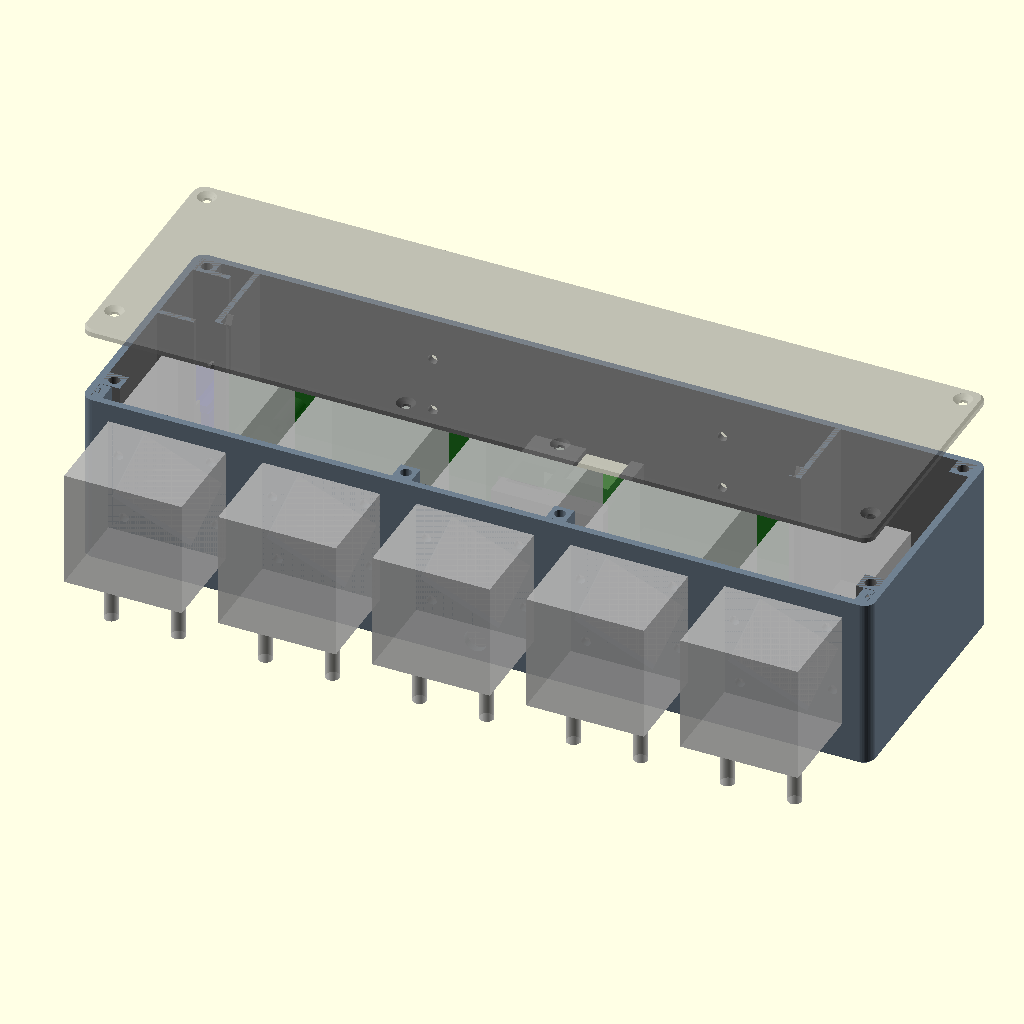
Cell 1: rendered with the file's own defaults.
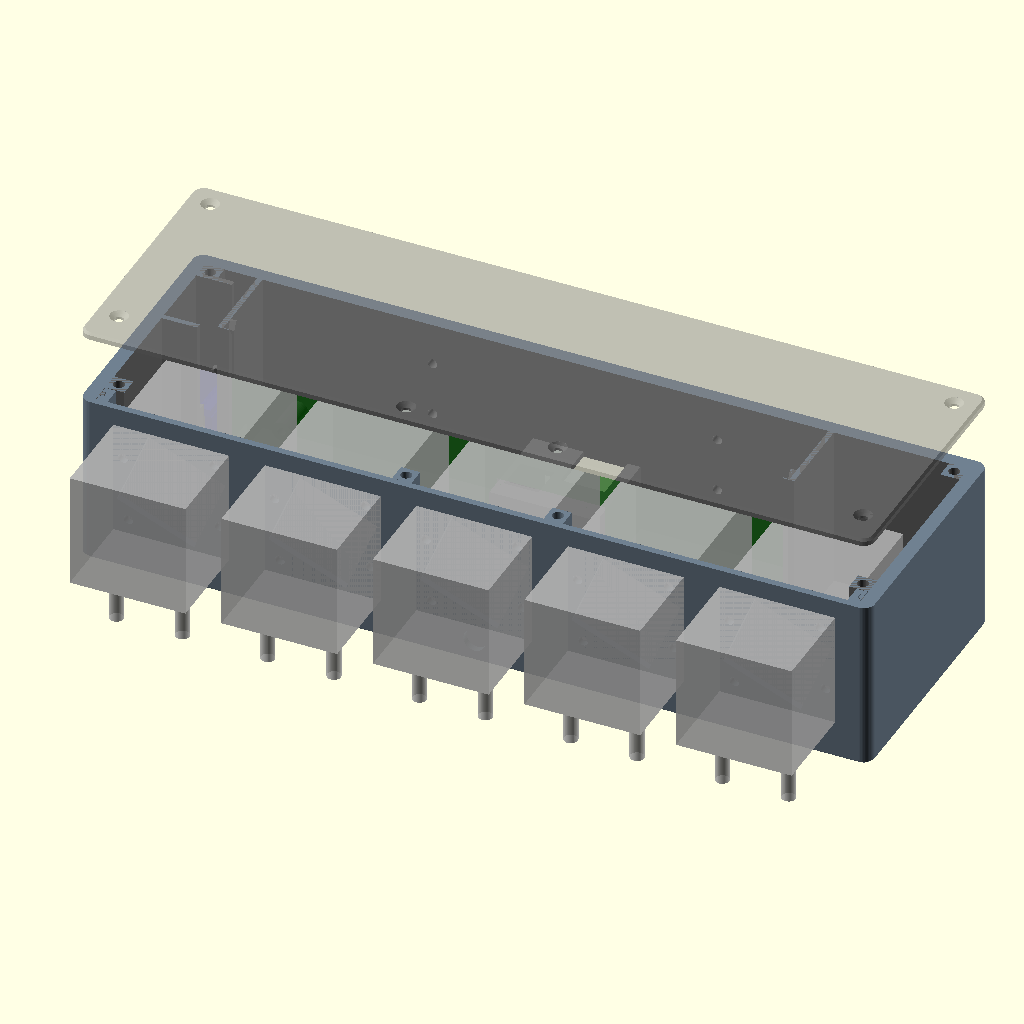
Cell 2: the same model with wall = 5.
All cells are drawn from the same view direction (rotation 55°, 0°, 25°, orthographic, colour scheme Cornfield), but the view is re-fitted for each cell, so position and scale can differ between cells as well as the parameter.
The OpenSCAD source (hardware/d5v1/enclosure/enclosure_v1.1.scad):
// =====================================================================
//  LGAL Doser 5 - enclosure for board d5v1 v1.1
//  Based on the flat enclosure v15 (board v1.0). New for v1.1:
//   - 65 mm high; the pumps sit low, their tube nipples overhang the bottom by ~8 mm
//   - one U-shaped board upright behind the motors, components facing the back wall; the
//     motor cables run over its top edge to the pump plugs
//   - the board slides in from the top into guide slots and stands on blocks 4 mm above the
//     floor, the lid holds it down (no screws)
//   - barrel jack and RJ45 point down into a niche behind pump 3 that is open to the back
//     and to the bottom; the niche passes through the notch of the board
//   - reset/setup button pressed with a paper clip through the back wall
//   - DS3231 RTC module upside down in a pocket at the left side wall, held only at its corners
//   - printable: walls, ribs, lips and tabs are at least 2 mm thick
//   - status light in the front under pump 3, narrow side margins, no level sensors
//   - removable front plate: the pumps are screwed to it on the bench, then it slides in from
//     the top; it covers the whole front, the joint is a seam on the sides and the bottom
//  Three parts: base, front plate (with the pumps) + lid (smooth, no openings, stackable).
//  Material: PA12 (MJF), M3 heat-set inserts for the lid screws.
//
//  Coordinates (OpenSCAD, right-handed):
//   X: seen from the front, positive to the RIGHT; pump 1 is on the left
//   Y = 0 at the inside of the front panel, positive to the back
//   Z = 0 at the outside of the floor
//  Board (KiCad top view = view from the back): X = mb_xr - (x - 100), Z = mb_z1 - (y - 100)
//
//  Output:  part = "base" | "plate" | "lid" | "plug" | "assembly"
//  Rendered with OpenSCAD 2026.10.11 (manifold backend), checked for collisions against the
//  board, its parts (also while sliding in) and the motors; not yet printed.
// =====================================================================

part = "assembly";
$fn = 48;

// ---------- General ----------
wall     = 2.5;
floor_t  = 3;
front_t  = 2.5;
lid_t    = 2.5;
corner_r = 4;           // radius of the vertical outside edges
chamfer  = 0.8;         // chamfer at the top edge of the lid and the bottom edge
height   = 65;          // outside, with the lid
z_top    = height - lid_t;

// ---------- Pumps (Kamoer KPHM100-ST, data sheet 2.3.1) ----------
pump_pitch   = 55;      // head incl. tube connectors 50 mm + 5 mm gap
pump_x       = [for (i = [-2:2]) 150 + i * pump_pitch];
pump_z       = 35;      // motor centre; flange bottom at z 14, nipple tips ~8 mm below the floor
motor_w      = 42;
motor_len    = 50.5;
pump_cut     = 30.3;
// The Kamoer drawing shows the mounting plate FROM THE BACK (motor side), so the hole
// pattern and the rotation are mirrored for the front view.
pump_cut_rot = 22;      // as in the drawing (from the back), counter-clockwise
pump_hole_d  = 3.5;
pump_holes   = [[-15.5, 15.5], [17.5, 8.5], [-17.5, -8.5], [15.5, -15.5]];  // as in the drawing (from the back)

// ---------- Removable front plate ----------
// The threads of the Kamoer mounting plates (42 x 41.9 x 7 mm) are blind holes in their front
// face, and the screws go in from the front beside the head; in the enclosure the lower ones
// cannot be reached. So the pumps are screwed to the front plate on the bench, and the plate
// with the pumps then slides in from the top. It covers the whole front including the ends of
// the side walls and the floor, so the joint is a seam on the sides and the bottom, not on the
// front. Legs on its back edges carry a groove that slides over a tongue on the inside of each
// side wall and on the floor; the lid holds it down and is screwed into two columns on it.
fp_clr  = 0.2;          // clearance in the joint
leg_t   = 4;            // thickness of the legs (side legs in X, bottom leg in Z)
leg_d   = 7;            // depth of the legs behind the plate
tg_h    = 1.5;          // how far the tongues stand out of the side walls and the floor
tg_y    = [2.5, 4.5];   // tongues behind the plate (front and back web of the groove >= 2 mm)
led_gap = 9;            // half width of the gap in the bottom leg and the floor tongue at the status light

// ---------- Inside ----------
side_margin = 7.5;                               // margin beside the outer pumps
in_x0 = pump_x[0] - motor_w/2 - side_margin;
in_x1 = pump_x[4] + motor_w/2 + side_margin;

// ---------- Board d5v1 v1.1 (205 x 50 mm, KiCad outline x 100..305, y 100..150) ----------
// U shape: notch x 167.5..207.5 from y 127 to the bottom edge, centred behind pump 3.
pcb_t  = 1.6;
mb_xr  = 237.5;                // KiCad x 100 (right edge seen from the front)
mb_xl  = mb_xr - 205;          // KiCad x 305
mb_z0  = floor_t + 4;          // bottom edge on support blocks, 4 mm above the floor (water)
mb_z1  = mb_z0 + 50;           // top edge
mb_y   = motor_len + 6;        // solder side; 6 mm behind the motors for solder joints and cables
comp_h = 26;                   // components on the back side (drivers with heat sink 25 mm)
in_y1  = mb_y + pcb_t + comp_h + 1;
function MB(p) = [mb_xr - (p[0] - 100), mb_z1 - (p[1] - 100)];
notch_x0 = MB([207.5, 0])[0];  notch_x1 = MB([167.5, 0])[0];
notch_z1 = MB([0, 127])[1];

// ---------- Guide slots for the board (left and right edge) ----------
slot_d   = 2;                  // the board edge reaches 2 mm into the slot (2.5 mm free on the board)
slot_clr = 0.2;                // clearance at the edge and on each side of the board
lip_t    = 2;                  // lips in front of and behind the board
rib_t    = 2;                  // rib behind the board edge, joined to the back wall
lead_in  = 3;                  // chamfer at the top of the slots
// support blocks under the bottom edge (the slots have their bottom at the same height)
sup_x = [70, 105, 190, 215];
sup_l = 8;

// ---------- Lid: tabs that hold the board down (between the pump plugs) ----------
tab_x = [MB([136.5, 0])[0], MB([239.8, 0])[0], MB([272, 0])[0]];
tab_w = 6;

// ---------- Niche: open to the back and to the bottom, through the notch ----------
nw     = 2;                     // wall thickness of the niche
n_x0   = notch_x0 + 0.5 + nw;   // inside
n_x1   = notch_x1 - 0.5 - nw;
n_y0   = motor_len + 2.5;       // front of the niche (inside)
n_ztop = MB([0, 128.5])[1] - 0.6;  // top of the ceiling, 0.6 mm under the jack faces
n_z1   = n_ztop - nw;           // ceiling (inside)
// Cut-outs in the ceiling for the plugs; check them against the assembled board.
comp_y = mb_y + pcb_t;          // component side
dc_x0  = MB([204.6, 0])[0];  dc_x1 = MB([192.3, 0])[0];          // barrel jack J1 (axis at KiCad x 198.3)
dc_y0  = comp_y - 0.5;       dc_y1 = comp_y + 12;
eth_x0 = MB([188.7, 0])[0];  eth_x1 = MB([172.6, 0])[0];          // RJ45 on the USR-ES1 (J7/J8)
eth_y0 = comp_y + 9;         eth_y1 = in_y1 - 0.01;

// ---------- Reset/setup button: pin hole in the back wall with guide tube and plug ----------
btn      = MB([292, 143]);     // SW1
btn_h    = 10.4;               // button height above the board (Multimec 3FTH9)
btn_hole_d = 3;                // for a paper clip
btn_cb_d = 7;  btn_cb_h = 1.2; // counterbore outside for the plug
btn_tube_d = 7;                // 2 mm wall around the pin hole
btn_tube_y = comp_y + btn_h + 3;     // tube ends ~3 mm above the plunger
plug_fit = 0.15;               // oversize of the plug (press fit in TPU)

// ---------- RTC module (DS3231 + AT24C32, ZS-042 type, measured about 38.3 x 21.7 mm) ----------
// Stands upright in a pocket at the left side wall, battery holder towards the wall, the 6-pin
// angled header at the bottom: its pins and the plug of the cable to J10 point down. Both long
// edges carry parts in the middle (IC leads about 1 mm from the edge, the battery holder
// overhangs one edge by about 1 mm), so the module is held only at its four corners: it stands in
// two short channels at the bottom corners, and two forks on the lid catch the top corners; both
// also stop the board sideways. Two flat webs from the side wall close the pocket at the front and
// the back, the back one flush with the lid screw column. Check on the first print.
rtc_w     = 22;                // board width (measured about 21.7)
rtc_l     = 38.5;              // board length (measured about 38.3)
rtc_t     = 1.6;
rtc_bat   = 8;                 // battery holder below the board (measured 8 mm at the spring)
rtc_bat_w = 23;                // battery holder width, overhangs one long edge by about 1 mm
rtc_chip  = 4.5;               // highest part on the chip side: the bent pins of the header
rtc_xb    = in_x0 + rtc_bat + 1;    // battery side of its board (1 mm air to the side wall)
rtc_xc    = rtc_xb + rtc_t;         // chip side of its board
rtc_yc    = in_y1 - 7 - rtc_bat_w/2 - 1;   // centre of its board: back web flush with the lid screw column
rtc_z0    = z_top - 0.5 - rtc_l;    // stands on the channel floors, 0.5 mm under the lid
rtc_clr   = 0.3;               // clearance around the board
rtc_grip  = 1.5;               // channels and forks hold 1.5 mm of each corner
rtc_hold  = 5;                 // height of the channels and forks
rtc_xo    = rtc_xc + rtc_clr + 2;   // outside of the channels (2 mm lips)
rtc_cable_y = [61, 77];        // opening in the left guide rib for the cable to J10 (behind the board)
rtc_cable_h = 10;

// ---------- Status light in the front, under pump 3 ----------
led_x = pump_x[2];
led_z = 8;
led_d = 8;

// ---------- Screws ----------
ins_d = 4.0;  ins_h = 6.5;  scr_d = 3.4;   // heat-set insert M3x5.7 (e.g. ruthex RX-M3x5.7): hole 4.0 mm, depth >= 6 mm
csk_d = 6.6;                                // countersunk head M3 (90 degrees)

// ---------- Lid screws: 6 columns ----------
col_w = 7;
cx0 = in_x0 + col_w/2;  cx1 = in_x1 - col_w/2;
cols_base  = [[cx0, leg_d + fp_clr + col_w/2], [cx1, leg_d + fp_clr + col_w/2],   // behind the side legs
              [cx0, in_y1 - col_w/2], [cx1, in_y1 - col_w/2]];
cols_plate = [[(pump_x[1] + pump_x[2]) / 2, col_w/2],      // on the front plate, between pump 2 and 3
              [(pump_x[2] + pump_x[3]) / 2, col_w/2]];     // between pump 3 and 4
cols = concat(cols_base, cols_plate);

// ---------- DIN rail clip (35 x 47 mm, holes 3.2 mm, 20 mm apart) ----------
// M3 screws through the clips, M3 nut with washer on the inside. The upper holes are at the
// height of the drivers (heat sinks 25 mm, only 2 mm from the back wall), so the holes sit in
// the gaps between the drivers of pumps 2/3 and 4/5 (about 11 mm wide, 2 mm beside the washer);
// therefore the clips are not quite symmetric. They end flush with the top of the lid.
din_x = [94, 197.3];
din_nut = [7, 4];               // room for washer (7 mm) and nut on the inside: diameter, height
din_z = [height - 38, height - 18];
din_d = 3.4;

// ---------- Floor ----------
drain_y  = 12;                                   // right behind the bottom leg of the front plate, under each motor
drain_d_out = 3;  drain_d_in = 8;
// Rubber feet: the tube nipples overhang the bottom by ~8 mm, so feet of at least 10 mm,
// or the device stands at the edge of a shelf.
foot_d = 10.5;  foot_h = 1;
foot_in = 7.5;                                   // centre from the outside edges, in the corners
feet = [for (x = [in_x0 - wall + foot_in, in_x1 + wall - foot_in],
             y = [foot_in, in_y1 + wall - foot_in]) [x, y]];   // the front ones behind the seam

// =====================================================================
ox0 = in_x0 - wall;   ox1 = in_x1 + wall;
oy0 = -front_t;       oy1 = in_y1 + wall;
module box(x0,y0,z0,x1,y1,z1) { translate([x0,y0,z0]) cube([x1-x0, y1-y0, z1-z0]); }
module rbox(x0,y0,z0,x1,y1,z1,r) {
    hull() for (x = [x0 + r, x1 - r], y = [y0 + r, y1 - r])
        translate([x, y, z0]) cylinder(r = r, h = z1 - z0);
}

module pump_cutout(px) {
    translate([px, 0.5, pump_z]) rotate([90,0,0]) {
        // mirrored: drawing from the back -> front view
        rotate([0,0,-pump_cut_rot]) translate([-pump_cut/2, -pump_cut/2, 0]) cube([pump_cut, pump_cut, front_t + 1]);
        for (h = pump_holes) translate([-h[0], h[1], 0]) cylinder(d = pump_hole_d, h = front_t + 1);
    }
}

module shell() {
    hull() {
        rbox(ox0 + chamfer, oy0 + chamfer, 0, ox1 - chamfer, oy1 - chamfer, 0.01, corner_r - chamfer);
        rbox(ox0, oy0, chamfer, ox1, oy1, z_top, corner_r);
    }
}

// guide slot for a board edge at X = xe; s = +1 when the board lies to the right of the edge
module guide(xe, s) {
    ya = mb_y - slot_clr - lip_t;   yb = mb_y + pcb_t + slot_clr + lip_t;
    difference() {
        union() {
            // rib from the front lip to the back wall
            box(min(xe - s * slot_clr, xe - s * (slot_clr + rib_t)), ya, 0.5,
                max(xe - s * slot_clr, xe - s * (slot_clr + rib_t)), in_y1 + 0.01, z_top);
            // lips
            box(min(xe - s * slot_clr, xe + s * slot_d), ya, 0.5,
                max(xe - s * slot_clr, xe + s * slot_d), yb, z_top);
        }
        // slot with a lead-in at the top
        box(min(xe - s * slot_clr, xe + s * (slot_d + 1)), mb_y - slot_clr, mb_z0,
            max(xe - s * slot_clr, xe + s * (slot_d + 1)), mb_y + pcb_t + slot_clr, z_top + 1);
        hull() {
            box(min(xe - s * slot_clr, xe + s * (slot_d + 1)), mb_y - slot_clr, z_top - lead_in,
                max(xe - s * slot_clr, xe + s * (slot_d + 1)), mb_y + pcb_t + slot_clr, z_top - lead_in + 0.01);
            box(min(xe - s * slot_clr, xe + s * (slot_d + 1)), ya + 0.4, z_top,
                max(xe - s * slot_clr, xe + s * (slot_d + 1)), yb - 0.4, z_top + 0.01);
        }
    }
}

// pocket for the RTC module at the left side wall: two webs, channels at the bottom corners
function rtc_eb(s) = rtc_yc - s * (rtc_bat_w/2 + 1);       // web face beside the battery holder
function rtc_ep(s) = rtc_yc - s * (rtc_w/2 + rtc_clr);     // web face at the board
module rtc_pocket() {
    for (s = [1, -1]) {
        eb = rtc_eb(s);  ep = rtc_ep(s);  eg = ep + s * (rtc_clr + rtc_grip);
        // flat web from the side wall to the outside of the channels (room for the battery holder)
        box(in_x0 - 0.01, min(eb, eb - s * 2), 0.5, rtc_xo, max(eb, eb - s * 2), z_top);
        // channel at the bottom corner, with a 45 degree support under it and a lead-in at the top
        difference() {
            union() {
                box(rtc_xb - rtc_clr - 2, min(eb, eg), rtc_z0 - 2, rtc_xo, max(eb, eg), rtc_z0 + rtc_hold);
                hull() {
                    box(rtc_xb - rtc_clr - 2, min(eb, eg), rtc_z0 - 2, rtc_xo, max(eb, eg), rtc_z0 - 1.99);
                    box(rtc_xb - rtc_clr - 2, min(eb, eb + s * 0.01), rtc_z0 - 2 - abs(eg - eb), rtc_xo, max(eb, eb + s * 0.01), rtc_z0 - 1.99);
                }
            }
            box(rtc_xb - rtc_clr, min(ep, eg + s), rtc_z0, rtc_xc + rtc_clr, max(ep, eg + s), z_top);
            hull() {
                box(rtc_xb - rtc_clr, min(ep, eg + s), rtc_z0 + rtc_hold - 1.5, rtc_xc + rtc_clr, max(ep, eg + s), rtc_z0 + rtc_hold - 1.49);
                box(rtc_xb - rtc_clr - 1, min(ep, eg + s), rtc_z0 + rtc_hold, rtc_xc + rtc_clr + 1, max(ep, eg + s), rtc_z0 + rtc_hold + 0.01);
            }
        }
    }
}
// forks on the lid that catch the top corners of the RTC module
module rtc_forks() {
    for (s = [1, -1]) {
        e0 = rtc_eb(s) + s * 0.2;  ep = rtc_ep(s);  eg = ep + s * (rtc_clr + rtc_grip);
        difference() {
            box(rtc_xb - rtc_clr - 2, min(e0, eg), z_top - rtc_hold, rtc_xo, max(e0, eg), z_top + 0.01);
            box(rtc_xb - rtc_clr, min(ep, eg + s), z_top - rtc_hold - 1, rtc_xc + rtc_clr, max(ep, eg + s), z_top + 1);
            hull() {
                box(rtc_xb - rtc_clr, min(ep, eg + s), z_top - rtc_hold + 1.5, rtc_xc + rtc_clr, max(ep, eg + s), z_top - rtc_hold + 1.51);
                box(rtc_xb - rtc_clr - 1, min(ep, eg + s), z_top - rtc_hold - 0.01, rtc_xc + rtc_clr + 1, max(ep, eg + s), z_top - rtc_hold);
            }
        }
    }
}

// ---------- Front plate and its joint ----------
module front_cut() box(ox0 - 1, oy0 - 1, -1, ox1 + 1, 0, z_top + 1);   // the front plate part of the shell
function side_x(s) = s > 0 ? in_x0 : in_x1;                         // inner face of the left / right wall
module fp_legs() {
    for (s = [1, -1]) let(xw = side_x(s))
        box(min(xw + s * fp_clr, xw + s * (fp_clr + leg_t)), -0.01, floor_t,
            max(xw + s * fp_clr, xw + s * (fp_clr + leg_t)), leg_d, z_top);
    difference() {
        box(in_x0 + fp_clr, -0.01, floor_t, in_x1 - fp_clr, leg_d, floor_t + leg_t);
        box(led_x - led_gap, -1, floor_t - 1, led_x + led_gap, leg_d + 1, floor_t + leg_t + 1);
    }
    for (c = cols_plate) box(c[0] - col_w/2, -0.01, floor_t + leg_t - 0.01, c[0] + col_w/2, col_w, z_top);
}
module fp_grooves() {   // open at the bottom, so the plate slides down over the tongues
    for (s = [1, -1]) let(xw = side_x(s))
        box(min(xw - s, xw + s * (tg_h + 0.3)), tg_y[0] - fp_clr, floor_t - 1,
            max(xw - s, xw + s * (tg_h + 0.3)), tg_y[1] + fp_clr, z_top + 1);
    box(in_x0 - 1, tg_y[0] - fp_clr, floor_t - 1, in_x1 + 1, tg_y[1] + fp_clr, floor_t + tg_h + 0.3);
}
module tongues() {
    for (s = [1, -1]) let(xw = side_x(s))
        box(min(xw - s * 0.01, xw + s * tg_h), tg_y[0], floor_t - 0.01,
            max(xw - s * 0.01, xw + s * tg_h), tg_y[1], z_top);
    difference() {
        box(in_x0 - 0.01, tg_y[0], floor_t - 0.01, in_x1 + 0.01, tg_y[1], floor_t + tg_h);
        box(led_x - led_gap, tg_y[0] - 1, floor_t - 1, led_x + led_gap, tg_y[1] + 1, floor_t + tg_h + 1);
    }
}

module front_plate() {
    difference() {
        union() {
            intersection() { shell(); front_cut(); }
            fp_legs();
        }
        fp_grooves();
        // pumps
        for (px = pump_x) pump_cutout(px);
        // status light
        translate([led_x, 0.5, led_z]) rotate([90,0,0]) cylinder(d = led_d, h = front_t + 1);
        // inserts for the lid screws
        for (c = cols_plate) translate([c[0], c[1], z_top - ins_h]) cylinder(d = ins_d, h = ins_h + 1);
    }
}

module niche_walls() {
    // front, sides and ceiling; they pass through the notch of the board
    box(n_x0 - nw, n_y0 - nw, 0, n_x1 + nw, n_y0, n_ztop);
    box(n_x0 - nw, n_y0 - nw, 0, n_x0, oy1 - 0.5, n_ztop);
    box(n_x1, n_y0 - nw, 0, n_x1 + nw, oy1 - 0.5, n_ztop);
    difference() {
        box(n_x0 - nw, n_y0 - nw, n_z1, n_x1 + nw, in_y1, n_ztop);
        box(dc_x0, dc_y0, n_z1 - 1, dc_x1, dc_y1, n_ztop + 1);
        box(eth_x0, eth_y0, n_z1 - 1, eth_x1, eth_y1, n_ztop + 1);
    }
}

module base() {
    difference() {
        union() {
            difference() { shell(); box(in_x0, 0, floor_t, in_x1, in_y1, z_top + 1); front_cut(); }
            tongues();
            guide(mb_xl, 1);
            guide(mb_xr, -1);
            for (x = sup_x) box(x - sup_l/2, mb_y - 1, 0.5, x + sup_l/2, mb_y + pcb_t + 1, mb_z0);
            niche_walls();
            rtc_pocket();
            // guide tube for the button
            translate([btn[0], btn_tube_y, btn[1]]) rotate([-90,0,0]) cylinder(d = btn_tube_d, h = in_y1 - btn_tube_y + 0.01);
            // lid screw columns
            for (c = cols_base)
                box(c[0] - col_w/2, c[1] - col_w/2, 0, c[0] + col_w/2, c[1] + col_w/2, z_top);
        }
        // niche, open to the back and to the bottom
        box(n_x0, n_y0, -1, n_x1, oy1 + 1, n_z1);
        // button: pin hole through back wall and tube, counterbore for the plug
        translate([btn[0], btn_tube_y - 1, btn[1]]) rotate([-90,0,0]) cylinder(d = btn_hole_d, h = oy1 - btn_tube_y + 2);
        translate([btn[0], oy1 - btn_cb_h, btn[1]]) rotate([-90,0,0]) cylinder(d = btn_cb_d, h = btn_cb_h + 1);
        // inserts for the lid screws
        for (c = cols_base) translate([c[0], c[1], z_top - ins_h]) cylinder(d = ins_d, h = ins_h + 1);
        // DIN rail clip: M3 through holes, nut and washer on the inside
        for (x = din_x, z = din_z)
            translate([x, in_y1 - 1, z]) rotate([-90,0,0]) cylinder(d = din_d, h = wall + 2);
        // cable opening for the RTC cable at the bottom of the left guide rib, behind the board
        box(mb_xl - slot_clr - rib_t - 0.1, rtc_cable_y[0], floor_t, mb_xl - slot_clr + 0.01, rtc_cable_y[1], floor_t + rtc_cable_h);
        // drain funnel under each pump
        for (px = pump_x) translate([px, drain_y, -0.01])
            cylinder(d1 = drain_d_out, d2 = drain_d_in, h = floor_t + 0.02);
        // rubber feet
        for (f = feet) translate([f[0], f[1], -0.01]) cylinder(d = foot_d, h = foot_h);
    }
}

module lid() {
    difference() {
        union() {
            hull() {
                rbox(ox0, oy0, z_top, ox1, oy1, z_top + lid_t - chamfer, corner_r);
                rbox(ox0 + chamfer, oy0 + chamfer, z_top + lid_t - 0.01, ox1 - chamfer, oy1 - chamfer, z_top + lid_t, corner_r - chamfer);
            }
            // tabs on the top edge of the board, in front of its components
            for (x = tab_x) box(x - tab_w/2, mb_y - 2.5, mb_z1 + 0.2, x + tab_w/2, mb_y + pcb_t - 0.1, z_top + 0.01);
            rtc_forks();
        }
        // countersunk screws
        for (c = cols) {
            translate([c[0], c[1], z_top - 1]) cylinder(d = scr_d, h = lid_t + 2);
            translate([c[0], c[1], z_top + lid_t - (csk_d - scr_d)/2]) cylinder(d1 = scr_d, d2 = csk_d, h = (csk_d - scr_d)/2 + 0.01);
        }
    }
}

module plug() {   // plug for the button hole, TPU
    cylinder(d = btn_cb_d - 0.2, h = btn_cb_h);                         // head, flush in the counterbore
    translate([0,0,-1.2]) cylinder(d = btn_hole_d + plug_fit, h = 1.21); // pin, press fit
    translate([0,0,-1.2]) cylinder(d1 = btn_hole_d - 0.6, d2 = btn_hole_d + plug_fit, h = 0.4);
}

// ---------- Preview ----------
module board_plate() {
    difference() {
        box(mb_xl, mb_y, mb_z0, mb_xr, mb_y + pcb_t, mb_z1);
        box(notch_x0, mb_y - 1, mb_z0 - 1, notch_x1, mb_y + pcb_t + 1, notch_z1);
    }
}
module rtc_module() {   // board, battery holder (23 mm, centre 23.5 mm from the header end), header and plug
    box(rtc_xb, rtc_yc - rtc_w/2, rtc_z0, rtc_xc, rtc_yc + rtc_w/2, rtc_z0 + rtc_l);
    translate([rtc_xb - rtc_bat, rtc_yc + 0.5, rtc_z0 + 23.5]) rotate([0,90,0]) cylinder(d = rtc_bat_w, h = rtc_bat);
    box(rtc_xc, rtc_yc - rtc_w/2 + 2.2, rtc_z0, rtc_xc + rtc_chip, rtc_yc + rtc_w/2 - 3.8, rtc_z0 + 2.7);
    box(rtc_xc + 2.4, rtc_yc - rtc_w/2 + 2.2, rtc_z0 - 20, rtc_xc + 5, rtc_yc + rtc_w/2 - 3.8, rtc_z0);
}
module boards_preview() {
    color("green", 0.7) board_plate();
    // space of the components (25 mm towards the back wall), barrel jack and USR-ES1
    color("lightgreen", 0.15) difference() {
        box(mb_xl + 2.5, comp_y, mb_z0, mb_xr - 2.5, comp_y + comp_h, mb_z1);
        box(notch_x0, comp_y - 1, mb_z0 - 1, notch_x1, comp_y + comp_h + 1, notch_z1 + 1);
    }
    color("black", 0.8) box(MB([203, 0])[0], comp_y, MB([0, 128.5])[1], MB([193.5, 0])[0], comp_y + 11, MB([0, 114])[1]);
    color("silver", 0.8) box(MB([192.2, 0])[0], comp_y + 8.5, MB([0, 128.5])[1], MB([169.2, 0])[0], comp_y + 24, MB([0, 100.1])[1]);
    // RTC module
    color("blue", 0.7) rtc_module();
}
module pumps_preview() {
    for (px = pump_x) color("silver", 0.7) {
        translate([px - motor_w/2, 0, pump_z - motor_w/2]) cube([motor_w, motor_len, 41.9]);
        translate([px - motor_w/2, -front_t - 33.9, pump_z - motor_w/2]) cube([motor_w, 33.9, 41.9]);
        for (dx = [-12, 12]) translate([px + dx, -front_t - 17, pump_z - motor_w/2 - 22]) cylinder(d = 5, h = 22);
    }
}

if (part == "base") base();
else if (part == "plate") translate([0, 0, front_t]) rotate([90,0,0]) front_plate();   // front face down
else if (part == "plug") translate([0,0,btn_cb_h]) rotate([180,0,0]) plug();
else if (part == "lid") translate([0, 0, -z_top]) lid();
else if (part == "assembly") {
    color("dimgray") base();
    color("slategray") front_plate();
    color("gray", 0.5) translate([0, 0, 25]) lid();
    boards_preview();
    pumps_preview();
}
Customizer parameters (derived from the source; name, type, default, range or options):
part: string, default "assembly"
wall: number, default 2.5
floor_t: number, default 3
front_t: number, default 2.5
lid_t: number, default 2.5
corner_r: number, default 4
chamfer: number, default 0.8
height: number, default 65
pump_pitch: number, default 55
pump_z: number, default 35
motor_w: number, default 42
motor_len: number, default 50.5
pump_cut: number, default 30.3
pump_cut_rot: number, default 22
pump_hole_d: number, default 3.5
fp_clr: number, default 0.2
leg_t: number, default 4
leg_d: number, default 7
tg_h: number, default 1.5
tg_y: vector, default [2.5, 4.5]
led_gap: number, default 9
side_margin: number, default 7.5
pcb_t: number, default 1.6
mb_xr: number, default 237.5
comp_h: number, default 26
